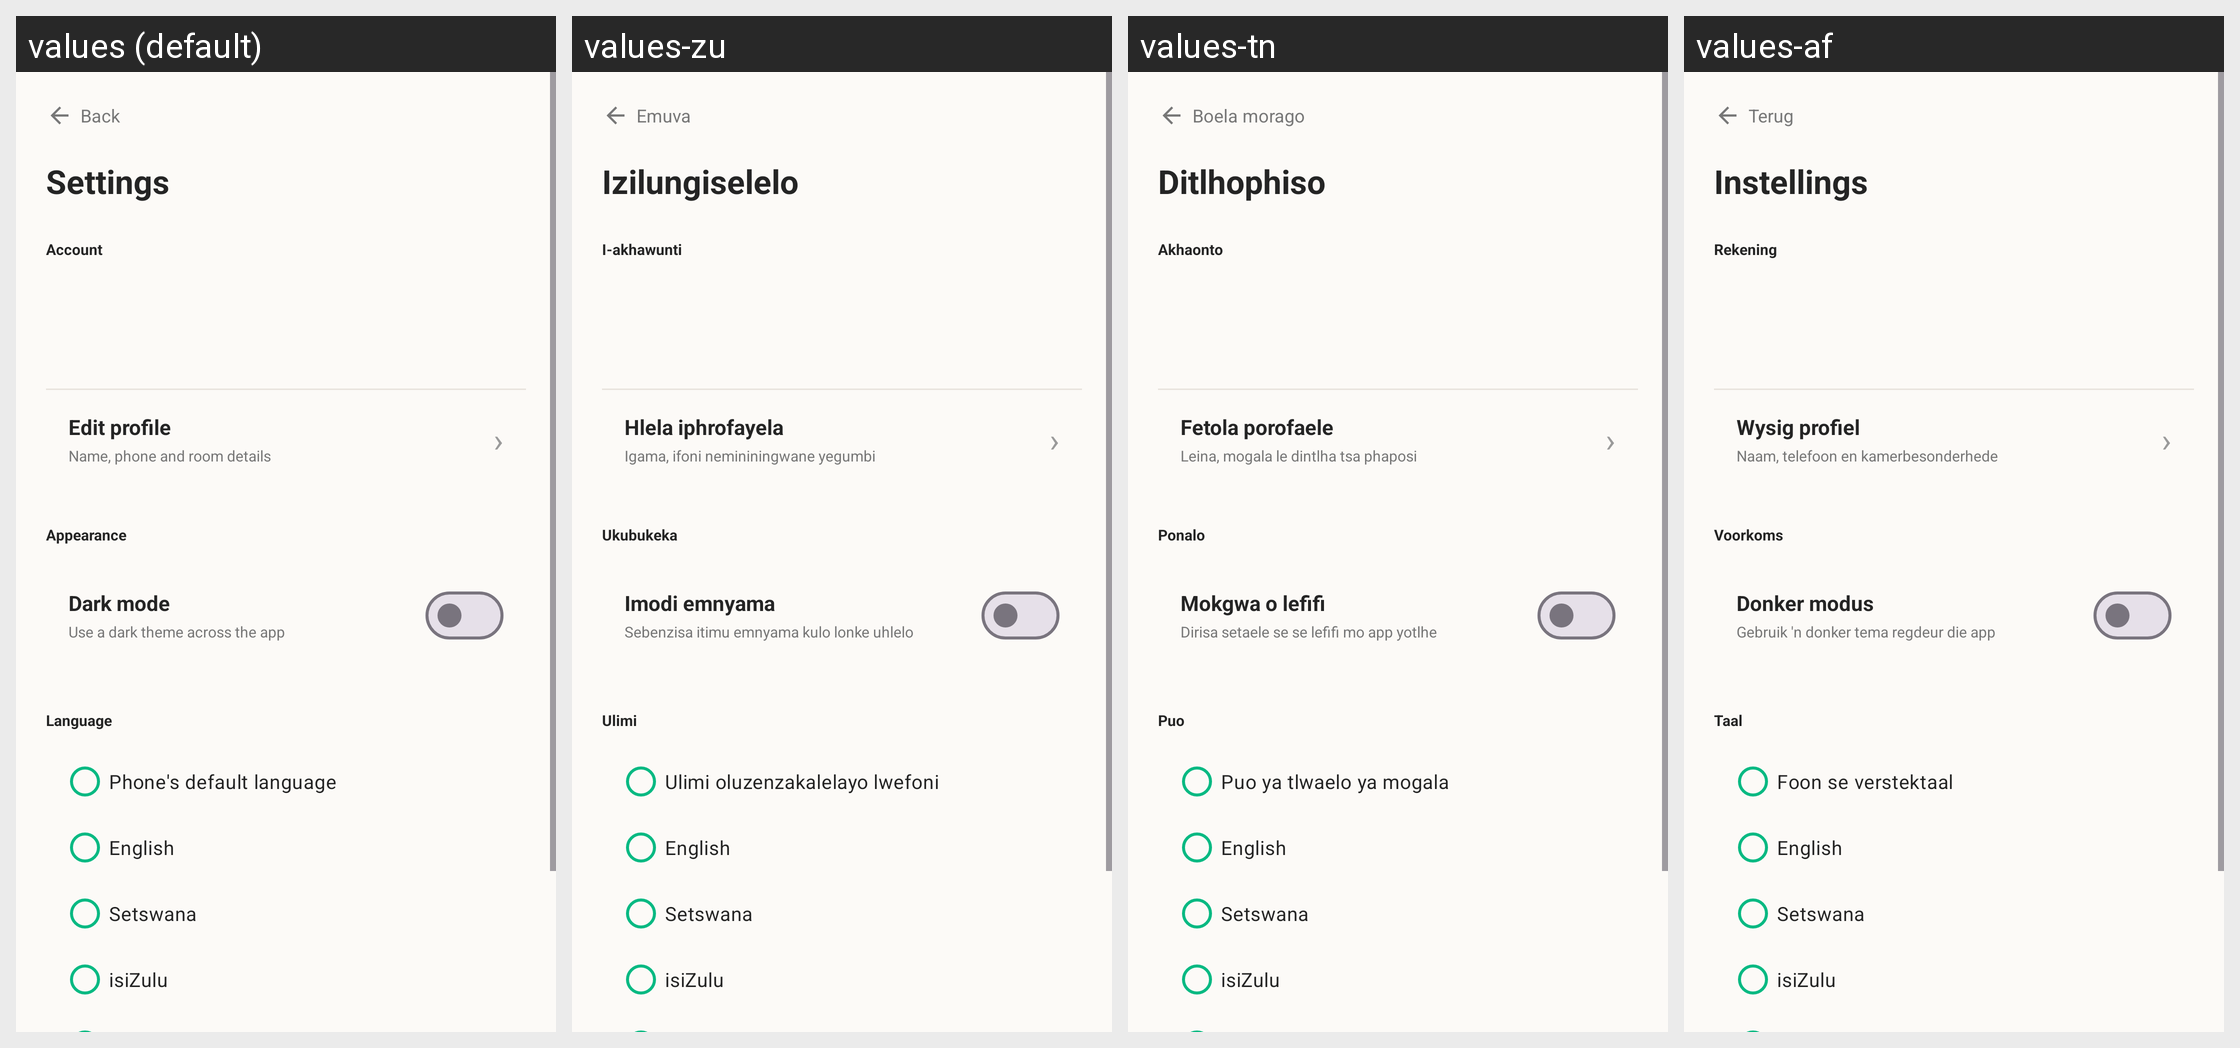

Locale-by-locale string values for the Android screen shown in this grid:
Android screen res/layout/settings.xml rendered under 4 locales, left to right: values (default), values-zu, values-tn, values-af. Device: Nexus 5 (rendered at 1080×1920; each locale shown at half size, 540×960, under a caption strip naming it); theme Theme.ResCare.
Strings drawn on this screen, with the default value and each locale's value (text and hints the layout hard-codes, and strings that could not be matched under every locale, appear in the picture but are not listed):

back
  values: Back
  values-zu: Emuva
  values-tn: Boela morago
  values-af: Terug

settings
  values: Settings
  values-zu: Izilungiselelo
  values-tn: Ditlhophiso
  values-af: Instellings

settings_account
  values: Account
  values-zu: I-akhawunti
  values-tn: Akhaonto
  values-af: Rekening

edit_profile
  values: Edit profile
  values-zu: Hlela iphrofayela
  values-tn: Fetola porofaele
  values-af: Wysig profiel

edit_profile_description
  values: Name, phone and room details
  values-zu: Igama, ifoni nemininingwane yegumbi
  values-tn: Leina, mogala le dintlha tsa phaposi
  values-af: Naam, telefoon en kamerbesonderhede

settings_appearance
  values: Appearance
  values-zu: Ukubukeka
  values-tn: Ponalo
  values-af: Voorkoms

settings_dark_mode
  values: Dark mode
  values-zu: Imodi emnyama
  values-tn: Mokgwa o lefifi
  values-af: Donker modus

settings_dark_mode_description
  values: Use a dark theme across the app
  values-zu: Sebenzisa itimu emnyama kulo lonke uhlelo
  values-tn: Dirisa setaele se se lefifi mo app yotlhe
  values-af: Gebruik 'n donker tema regdeur die app

settings_language
  values: Language
  values-zu: Ulimi
  values-tn: Puo
  values-af: Taal

language_system
  values: Phone's default language
  values-zu: Ulimi oluzenzakalelayo lwefoni
  values-tn: Puo ya tlwaelo ya mogala
  values-af: Foon se verstektaal

language_english
  values: English
  values-zu: English  [not translated; the default value is used]
  values-tn: English  [not translated; the default value is used]
  values-af: English  [not translated; the default value is used]

language_setswana
  values: Setswana
  values-zu: Setswana  [not translated; the default value is used]
  values-tn: Setswana  [not translated; the default value is used]
  values-af: Setswana  [not translated; the default value is used]

language_isizulu
  values: isiZulu
  values-zu: isiZulu  [not translated; the default value is used]
  values-tn: isiZulu  [not translated; the default value is used]
  values-af: isiZulu  [not translated; the default value is used]
